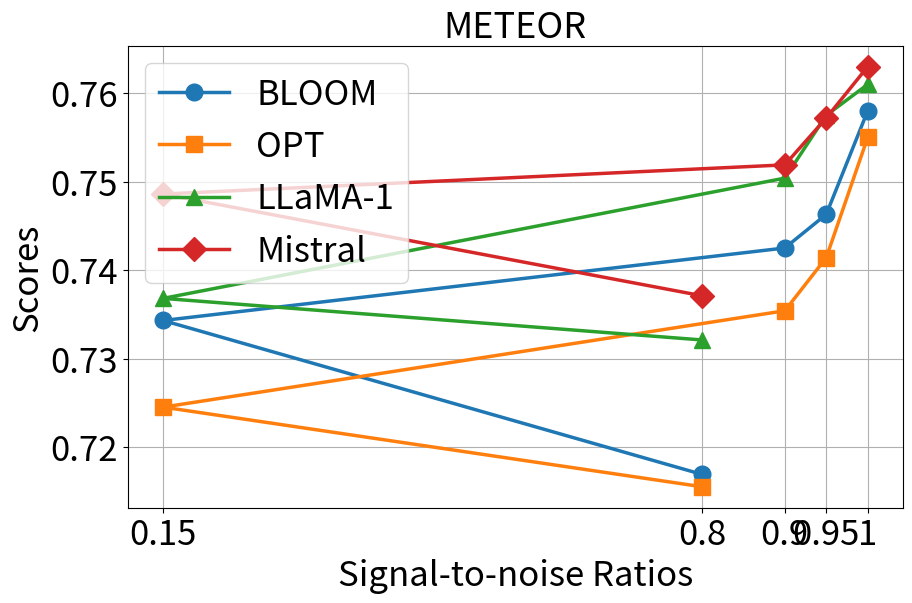

Here is the Python script that generated this plot: (Note: this script raises an exception after producing the figure.)
import matplotlib.pyplot as plt

# Data for the plot
# models = {
#     "BLOOM": [0.725, 0.7174, 0.7113, 0.6939, 0.6897],
#     "OPT": [0.732, 0.7288, 0.7254, 0.7139, 0.7110],
#     "LLaMA-1": [0.724, 0.7236, 0.7223, 0.7118, 0.6981],
#     "Mistral": [0.740, 0.7308, 0.7261, 0.7227, 0.7196]
# }
# max_proportion = [0, 0.05, 0.10, 0.15, 0.20]

# # Font size settings
# title_fontsize = 23
# axis_label_fontsize = 20
# legend_fontsize = 20
# tick_fontsize = 20

# # Creating the plot with adjusted font sizes
# plt.figure(figsize=(10, 6))
# for model, scores in models.items():
#     plt.plot(max_proportion, scores, label=model, marker='o')

# plt.xlabel('Max Proportion', fontsize=axis_label_fontsize)
# plt.ylabel('Score', fontsize=axis_label_fontsize)
# plt.title('ROUGE-L', fontsize=title_fontsize)
# plt.legend(fontsize=legend_fontsize)
# plt.xticks(fontsize=tick_fontsize)
# plt.yticks(fontsize=tick_fontsize)
# plt.grid(True)

# # Show the plot
# plt.show()

import matplotlib.pyplot as plt

# Data for the plot
models = {
    "BLOOM": [0.758 , 0.7463, 0.7425, 0.7343, 0.7169],
    "OPT": [0.755, 0.7414, 0.7354, 0.7245, 0.7155],
    "LLaMA-1": [0.761, 0.7575, 0.7504, 0.7368, 0.7321],
    "Mistral": [0.763, 0.7572, 0.7519, 0.7486, 0.7371]
}
max_proportion = [1, 0.95, 0.90, 0.15, 0.80]

# Different markers for each line
markers = ['o', 's', '^', 'D']
line_width = 2.5  # Increased line width

# Font size settings
title_fontsize = 26
axis_label_fontsize = 25
legend_fontsize = 25
tick_fontsize = 25


# Creating the plot with adjusted font sizes, different markers, and line width
plt.figure(figsize=(10, 6))
for (model, scores), marker in zip(models.items(), markers):
    plt.plot(max_proportion, scores, label=model, marker=marker, linewidth=line_width, markersize=12)

plt.xlabel('Signal-to-noise Ratios', fontsize=axis_label_fontsize)
plt.ylabel('Scores', fontsize=axis_label_fontsize)
plt.title('METEOR', fontsize=title_fontsize)
plt.xticks(max_proportion, labels=[str(p) for p in max_proportion], fontsize=tick_fontsize)
plt.yticks(fontsize=tick_fontsize)
plt.legend(fontsize=legend_fontsize)
plt.grid(True)

svg_file_path = '/users/<user>/brucewan666/ECG/ECG/draw_figures/new_robutness_meteor.pdf'
plt.savefig(svg_file_path, format='pdf', bbox_inches='tight')
